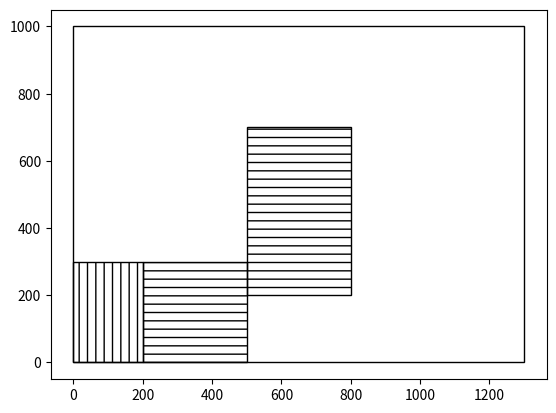

Python code for this plot:
import random
import matplotlib.pyplot as plt
from matplotlib.patches import Rectangle

def drawRectangles(rectangles, maxX, maxY):
  fig, ax = plt.subplots()

  # Iniciajlni pravougaonik
  ax.add_patch(Rectangle((0, 0), maxX, maxY, fill=False))

  for rect in rectangles:
    x = rect[0]
    y = rect[1]
    w = rect[2]
    h = rect[3]
    o = '--' if rect[4] else '||'

    ax.add_patch(Rectangle((x, y), w, h, fill=False, hatch=o))
    #plt.annotate(i , (x + 40,y + 40))

  ax.plot()
  plt.show()

drawRectangles(
    [[0, 0, 200, 300, 0],
    [200, 0, 300, 300, 1], 
    [500, 200, 300, 500, 1]], 
    1300, 1000)